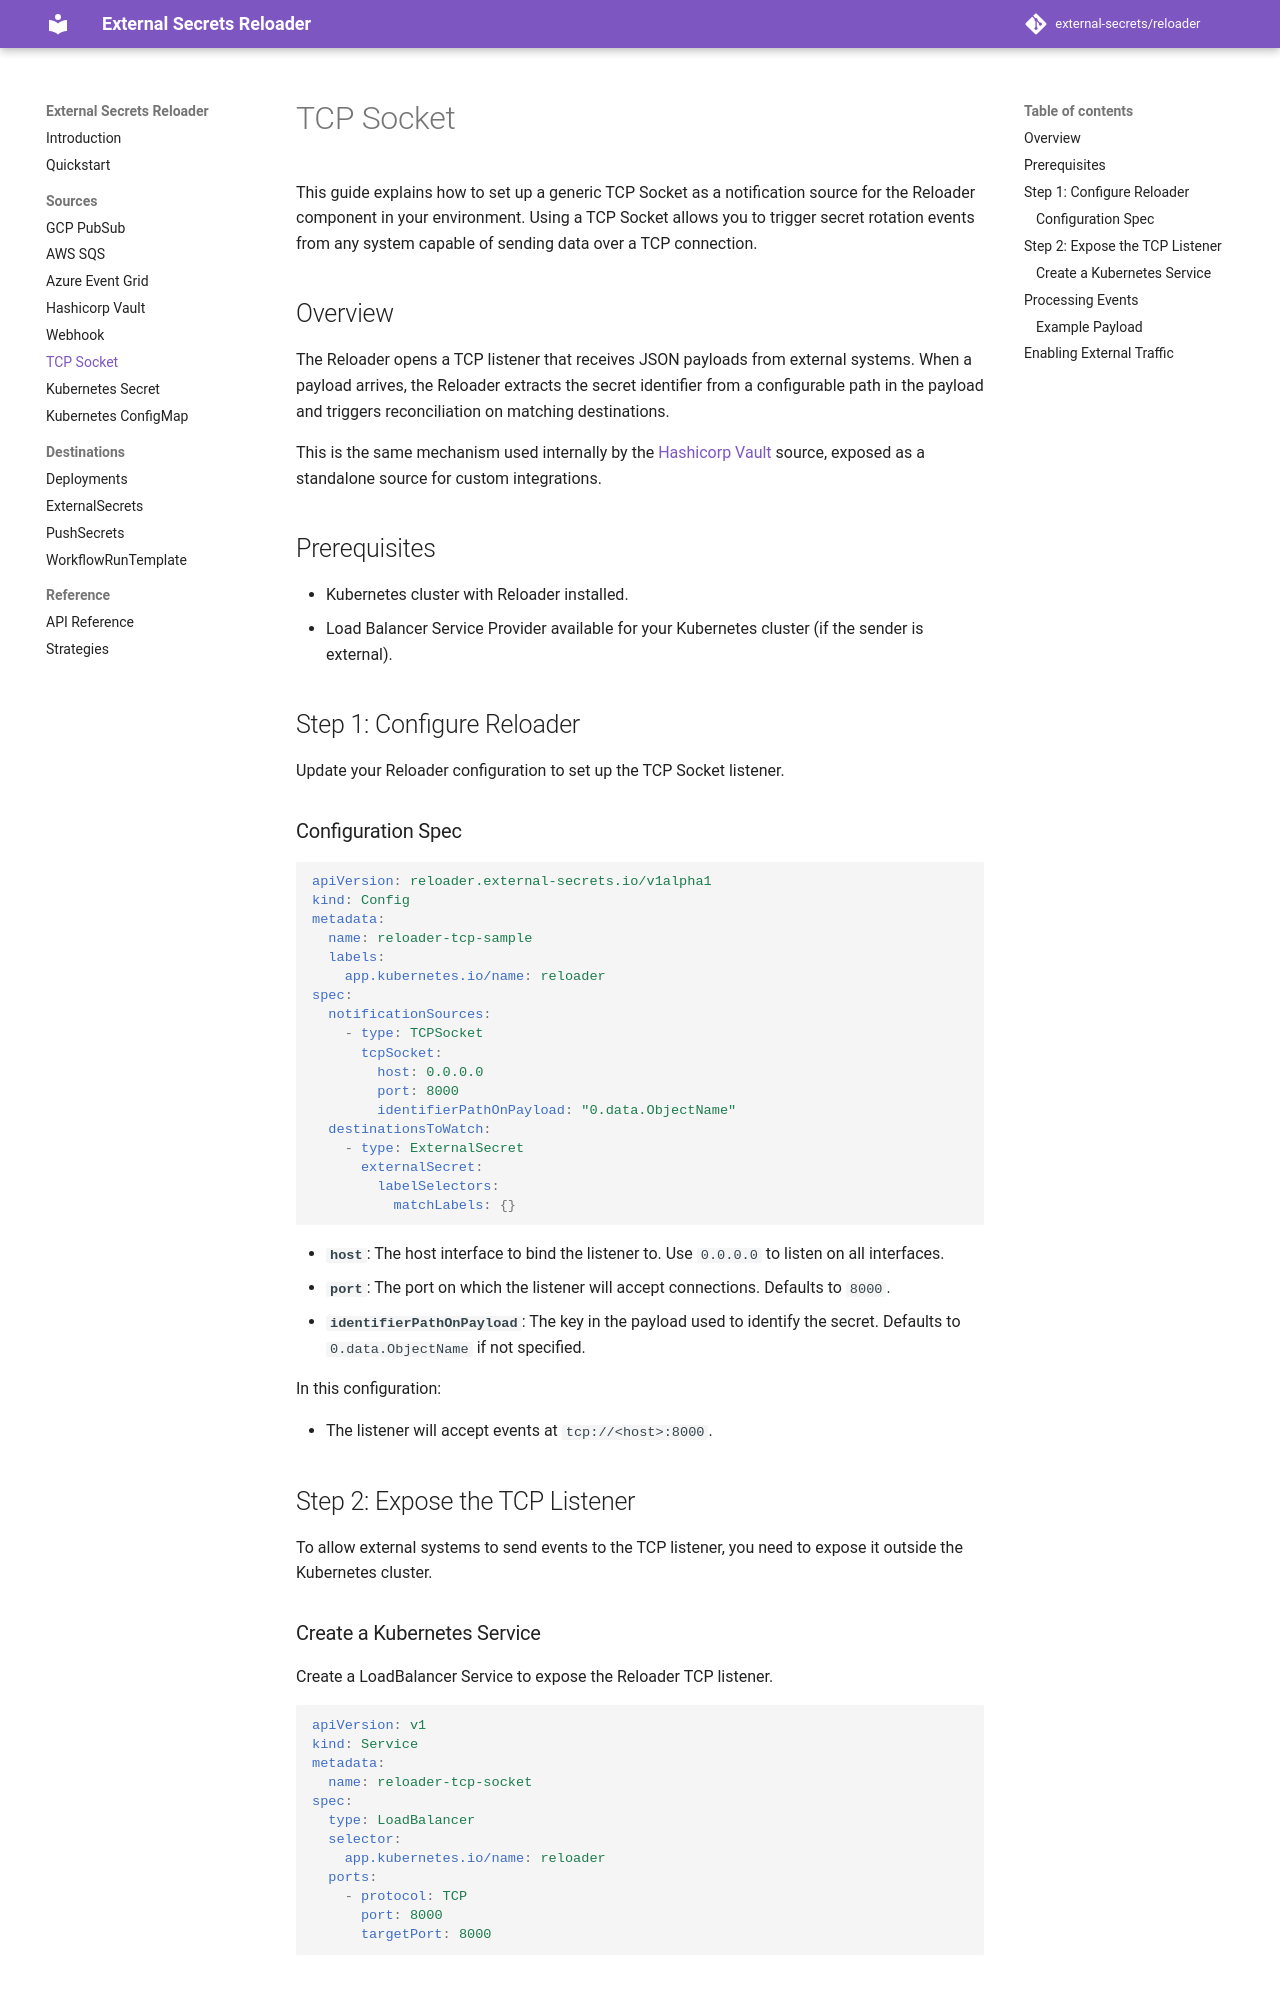

repository: Skarlso/reloader · page: sources/tcp-socket/index.html · generator: mkdocs

# TCP Socket

This guide explains how to set up a generic TCP Socket as a notification source for the Reloader component in your environment. Using a TCP Socket allows you to trigger secret rotation events from any system capable of sending data over a TCP connection.

## Overview

The Reloader opens a TCP listener that receives JSON payloads from external systems. When a payload arrives, the Reloader extracts the secret identifier from a configurable path in the payload and triggers reconciliation on matching destinations.

This is the same mechanism used internally by the [Hashicorp Vault](vault.md) source, exposed as a standalone source for custom integrations.

## Prerequisites

- Kubernetes cluster with Reloader installed.
- Load Balancer Service Provider available for your Kubernetes cluster (if the sender is external).

## Step 1: Configure Reloader

Update your Reloader configuration to set up the TCP Socket listener.

### Configuration Spec

```yaml
apiVersion: reloader.external-secrets.io/v1alpha1
kind: Config
metadata:
  name: reloader-tcp-sample
  labels:
    app.kubernetes.io/name: reloader
spec:
  notificationSources:
    - type: TCPSocket
      tcpSocket:
        host: 0.0.0.0
        port: 8000
        identifierPathOnPayload: "0.data.ObjectName"
  destinationsToWatch:
    - type: ExternalSecret
      externalSecret:
        labelSelectors:
          matchLabels: {}
```

- **`host`**: The host interface to bind the listener to. Use `0.0.0.0` to listen on all interfaces.
- **`port`**: The port on which the listener will accept connections. Defaults to `8000`.
- **`identifierPathOnPayload`**: The key in the payload used to identify the secret. Defaults to `0.data.ObjectName` if not specified.

In this configuration:

- The listener will accept events at `tcp://<host>:8000`.

## Step 2: Expose the TCP Listener

To allow external systems to send events to the TCP listener, you need to expose it outside the Kubernetes cluster.

### Create a Kubernetes Service

Create a LoadBalancer Service to expose the Reloader TCP listener.

```yaml
apiVersion: v1
kind: Service
metadata:
  name: reloader-tcp-socket
spec:
  type: LoadBalancer
  selector:
    app.kubernetes.io/name: reloader
  ports:
    - protocol: TCP
      port: 8000
      targetPort: 8000
```
